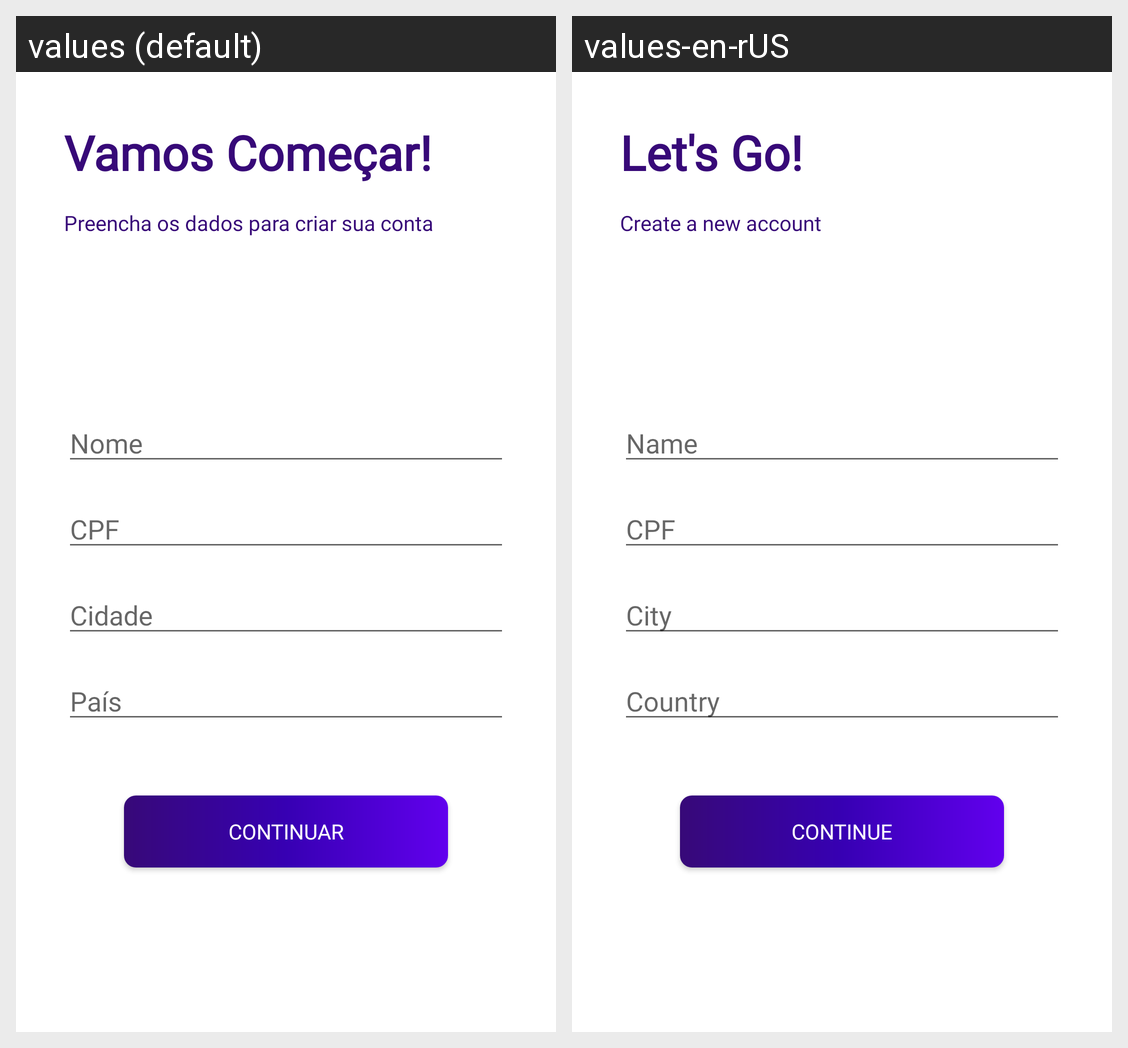

For this localized Android screen grid, give each drawn string resource with its value in every locale shown.
Android screen res/layout/fragment_registration.xml rendered under 2 locales, left to right: values (default), values-en-rUS. Device: Nexus 5 (rendered at 1080×1920; each locale shown at half size, 540×960, under a caption strip naming it); theme Theme.Login.
Strings drawn on this screen, with the default value and each locale's value (text and hints the layout hard-codes, and strings that could not be matched under every locale, appear in the picture but are not listed):

registration_title
  values: Vamos Começar!
  values-en-rUS: Let's Go!

registration_description
  values: Preencha os dados para criar sua conta
  values-en-rUS: Create a new account

name
  values: Nome
  values-en-rUS: Name

cpf
  values: CPF
  values-en-rUS: CPF

city
  values: Cidade
  values-en-rUS: City

country
  values: País
  values-en-rUS: Country

cont
  values: Continuar
  values-en-rUS: Continue
